Run: headless pygame with SDL's dummy video driver; simulated clock (each Clock.tick advances the game by its frame time, no real sleeping); random seed 0; keys injected as events and as key.get_pressed() state; no mouse input.
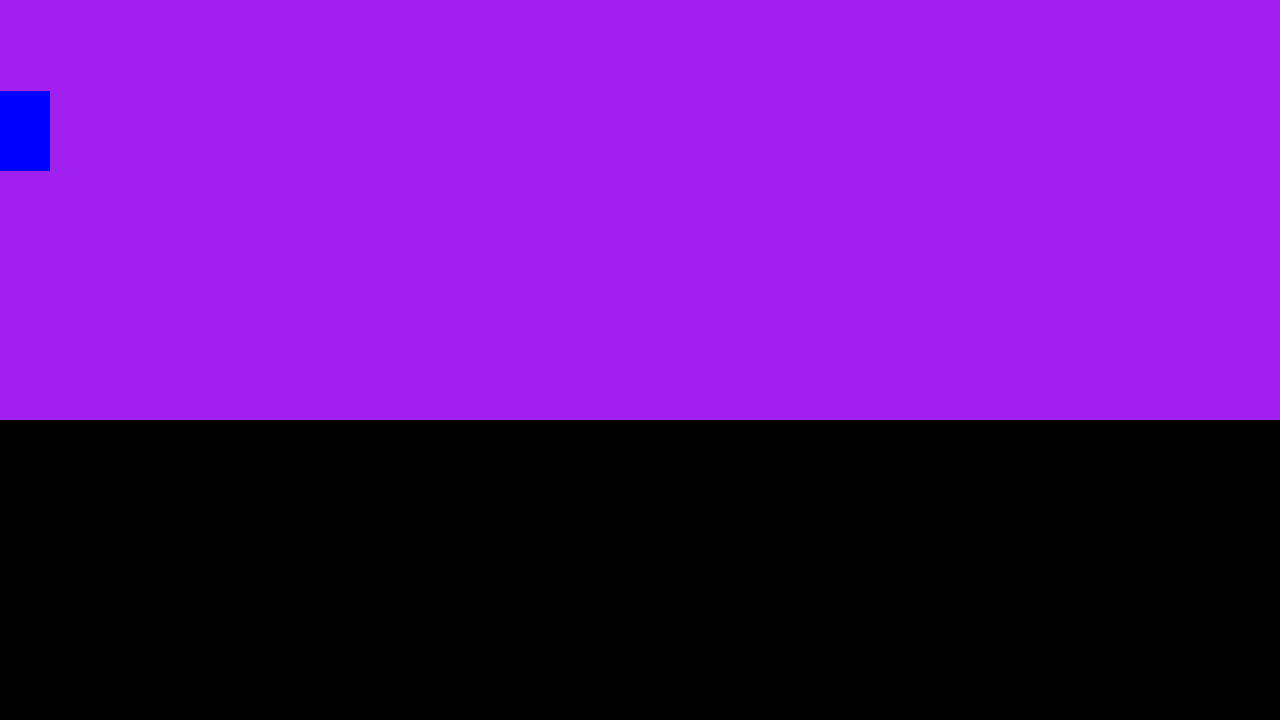
Frame 1 of 4 · flips 1–60 · no input
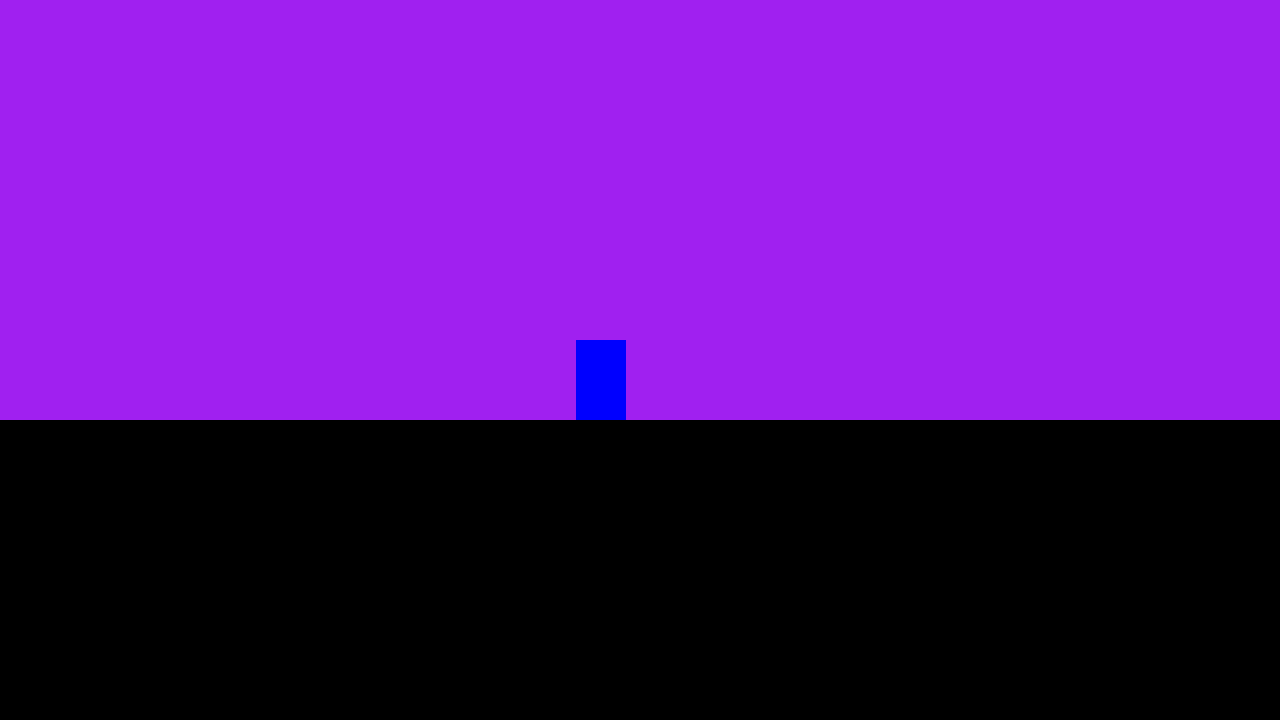
Frame 2 of 4 · flips 61–180 · tapped SPACE, RETURN · held RIGHT (→), D
Frame 3 of 4 · flips 181–300 · held DOWN (↓), S · screen unchanged from frame 2, image omitted
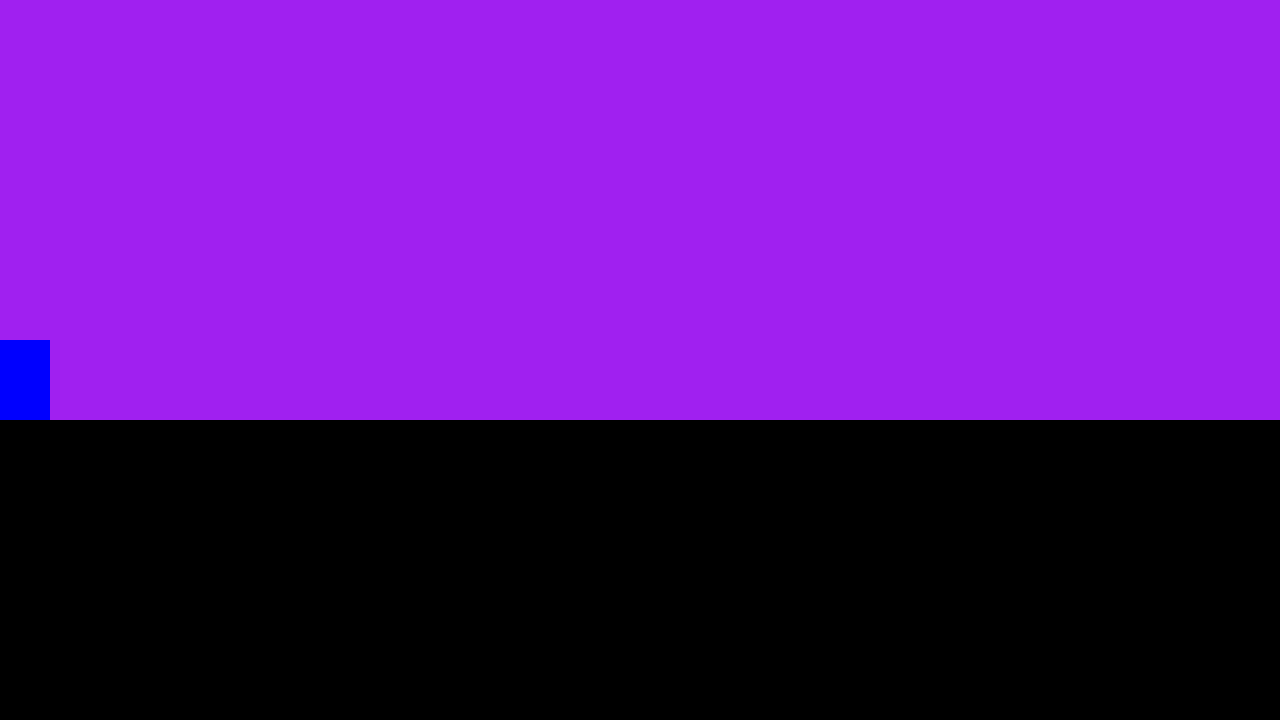
Frame 4 of 4 · flips 301–420 · held LEFT (←), A, UP (↑), W

The pygame program that drew these frames:

import pygame


pygame.init()
width = 1280
height = 720
screen = pygame.display.set_mode((width, height))
clock = pygame.time.Clock()
running = True


class character:
    def __init__(self, x, y, width, height, colour):
        self.pos = pygame.Vector2(x, y)
        self.velocity = pygame.Vector2(0, 0)
        self.width = width
        self.height = height
        self.colour = colour
        self.rect = pygame.Rect(self.pos.x, self.pos.y, self.width, self.height)
        self.grounded = False

    def update(self):
        self.rect = pygame.Rect(self.pos.x, self.pos.y, self.width, self.height)
        pygame.draw.rect(screen, self.colour, self.rect)


class platform:
    def __init__(self, x, y, width, height, colour):
        self.pos = pygame.Vector2(x, y)
        self.width = width
        self.height = height
        self.colour = colour
        self.rect = pygame.Rect(self.pos.x, self.pos.y, self.width, self.height)

    def update(self):
        self.rect = pygame.Rect(self.pos.x, self.pos.y, self.width, self.height)
        pygame.draw.rect(screen, self.colour, self.rect)

player = character(0, 0, 50, 80, "blue")

platforms = platform(0, 420, width, 300, "black")


def main():
    while running:

        dt = clock.tick()/1000
        screen.fill("purple")


        for event in pygame.event.get():
            if event.type == pygame.QUIT:
                pygame.quit()
            if event.type == pygame.KEYDOWN and event.key == pygame.K_SPACE and player.grounded == True:
                player.velocity.y = -6


        controller(dt)
        player.update()

        platforms.update()


        pygame.display.flip()


def controller(dt):
    keys = pygame.key.get_pressed()
    speed = 300 * dt


    if keys[pygame.K_a]:
        player.pos.x -= speed
    if keys[pygame.K_d]:
        player.pos.x += speed
    if keys[pygame.K_w]:
        player.pos.y -= speed
    if keys[pygame.K_s]:
        player.pos.y += speed

    if player.grounded == False:
        player.velocity.y += 0.05
    player.pos.y += player.velocity.y


    if platforms.rect.colliderect(player.rect):
        player.pos.y = platforms.rect.top - player.height
        player.grounded = True
        print("Hit")
    else:
        player.grounded = False


    player.pos.x = max(0, min(player.pos.x, width - player.width))


main()
